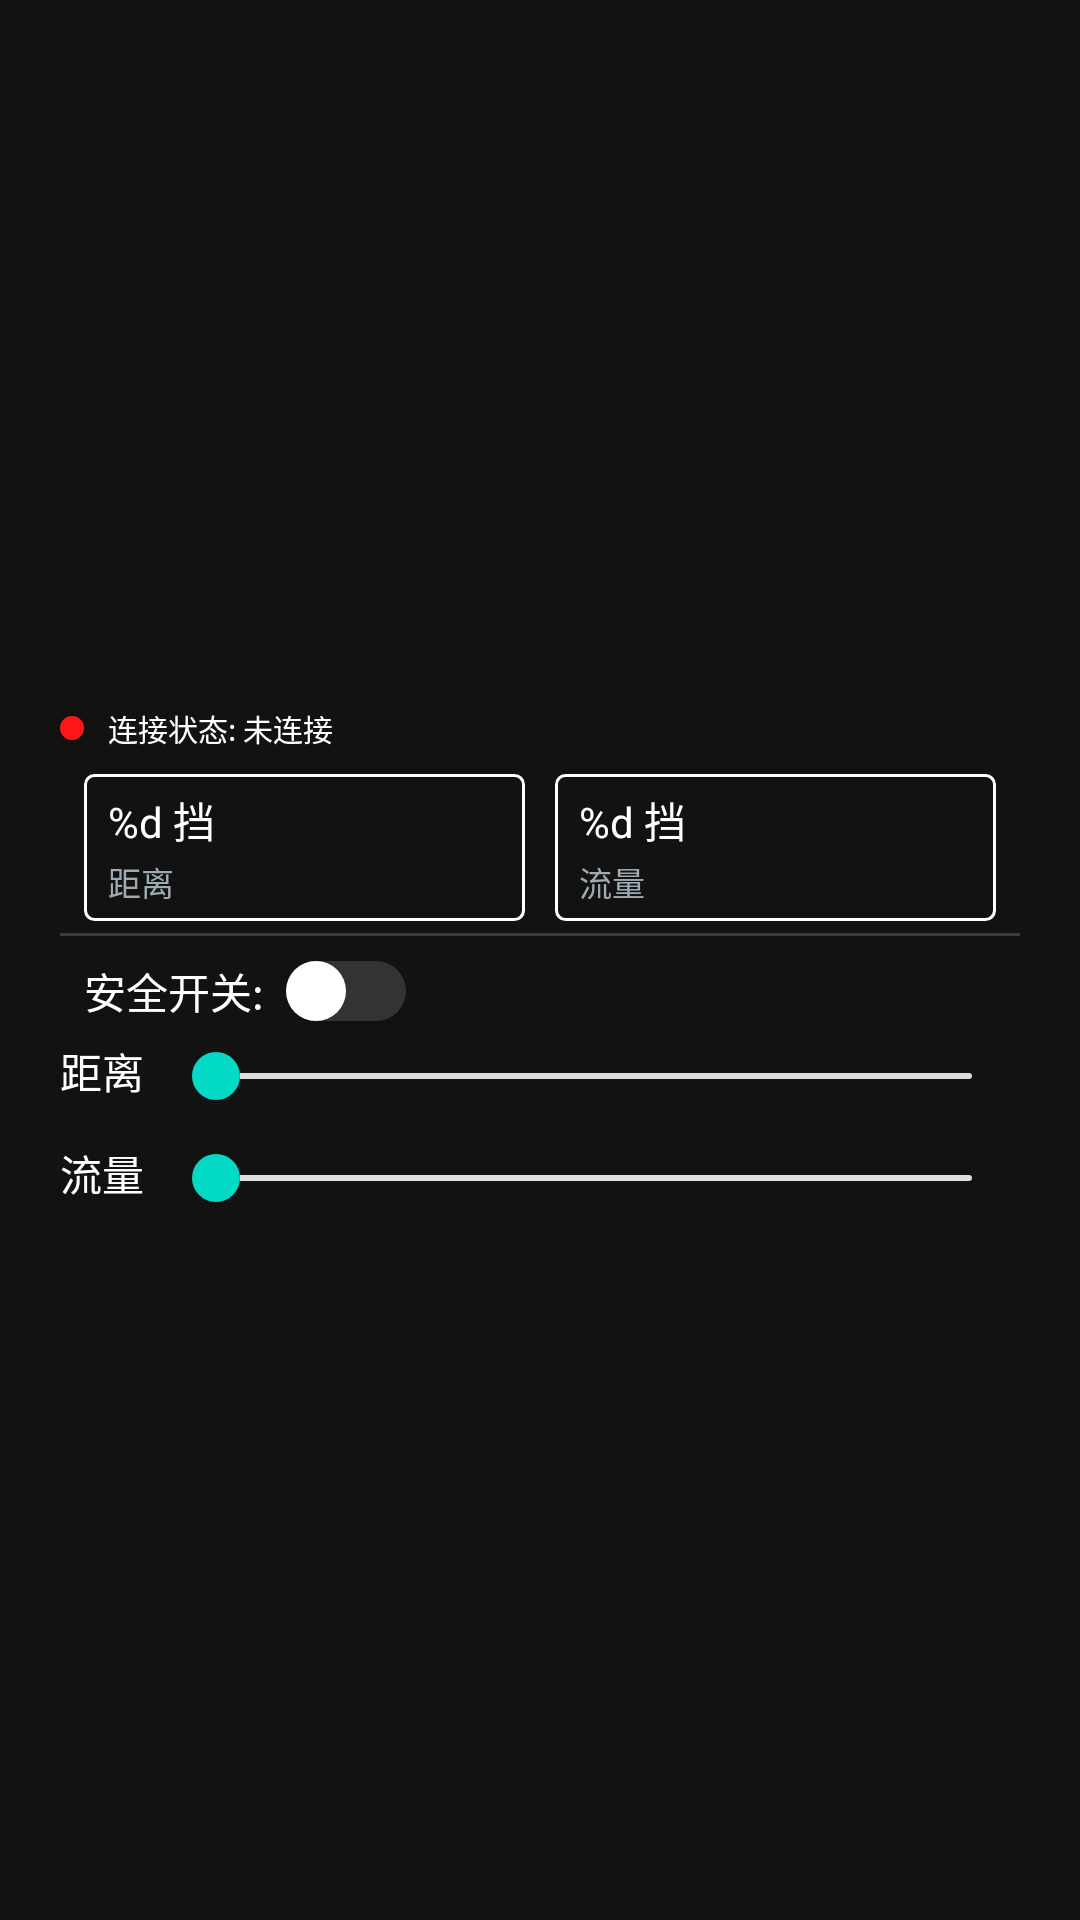

Write the Android layout XML for this screen, with the resource values it uses.
<!-- AndroidManifest.xml: application theme Theme.YikuShoutApp -->
<!-- res/layout/paint_spraying_weight.xml -->
<?xml version="1.0" encoding="utf-8"?>
<RelativeLayout xmlns:android="http://schemas.android.com/apk/res/android"
    xmlns:tools="http://schemas.android.com/tools"
    android:id="@+id/paintSprayingWeight"
    android:layout_width="300dp"
    android:layout_height="match_parent">
    <LinearLayout
        android:id="@+id/paintSpraying_view"
        android:layout_width="320dp"
        android:layout_height="wrap_content"
        android:layout_centerInParent="true"
        android:orientation="vertical"
        android:visibility="visible">
        <LinearLayout
            android:layout_width="match_parent"
            android:layout_height="wrap_content"
            android:layout_marginBottom="8dp"
            android:orientation="horizontal"
            android:gravity="center_vertical">
            <View
                android:id="@+id/statusDot"
                android:layout_width="8dp"
                android:layout_height="8dp"
                android:layout_marginEnd="8dp"
                android:background="@drawable/circle_indicator" />
            <TextView
                android:id="@+id/paintSprayingConnect"
                android:layout_width="0dp"
                android:layout_height="wrap_content"
                android:layout_weight="1"
                android:gravity="start"
                android:text="@string/connection_status_notconnected"
                android:textSize="10sp"
                android:textColor="@color/white" />
        </LinearLayout>

        <LinearLayout
            android:layout_width="match_parent"
            android:layout_height="wrap_content"
            android:paddingHorizontal="8dp"
            android:layout_marginTop="0dp"
            android:visibility="visible">
            <LinearLayout
                android:layout_width="0dp"
                android:layout_height="wrap_content"
                android:paddingHorizontal="8dp"
                android:layout_weight="1"
                android:orientation="vertical"
                android:visibility="visible"
                android:background="@drawable/edittext_border">
                <TextView
                    android:id="@+id/distanceGear"
                    android:layout_width="match_parent"
                    android:layout_height="wrap_content"
                    android:text='@string/gear'
                    android:textColor="@color/white" />
                <TextView
                    android:layout_width="match_parent"
                    android:layout_height="wrap_content"
                    android:layout_marginTop="2dp"
                    android:text='@string/distance'
                    android:textSize="11sp"
                    android:textColor="#9EABB2" />
            </LinearLayout>
            <LinearLayout
                android:layout_width="0dp"
                android:layout_height="wrap_content"
                android:paddingHorizontal="8dp"
                android:layout_marginTop="0dp"
                android:layout_marginStart="10dp"
                android:layout_weight="1"
                android:orientation="vertical"
                android:visibility="visible"
                android:background="@drawable/edittext_border">
                <TextView
                    android:id="@+id/flowRateGear"
                    android:layout_width="match_parent"
                    android:layout_height="wrap_content"
                    android:text='@string/gear'
                    android:textColor="@color/white" />
                <TextView
                    android:layout_width="match_parent"
                    android:layout_height="wrap_content"
                    android:layout_marginTop="2dp"
                    android:text='@string/flow_rate'
                    android:textSize="11sp"
                    android:textColor="#9EABB2" />
            </LinearLayout>
        </LinearLayout>

        <View
            android:layout_width="match_parent"
            android:layout_height="1dp"
            android:layout_marginTop="4dp"
            android:layout_marginBottom="8dp"
            android:background="#383D40" />

        <Switch
            android:id="@+id/safetySwitch"
            android:layout_width="wrap_content"
            android:layout_height="wrap_content"
            android:layout_marginStart="8dp"
            android:text="@string/safety_switch"
            android:textColor="@color/white"
            android:switchPadding="4dp"
            android:track="@drawable/switch_track_bg"
            android:thumb="@drawable/switch_thumb"
            tools:ignore="UseSwitchCompatOrMaterialXml" />

        <LinearLayout
            android:layout_width="match_parent"
            android:layout_height="wrap_content"
            android:layout_marginTop="6dp"
            android:orientation="horizontal">
            <TextView
                android:layout_width="wrap_content"
                android:layout_height="wrap_content"
                android:layout_marginEnd="8dp"
                android:text="@string/distance"
                android:textColor="@color/white" />

            <SeekBar
                android:id="@+id/distance_seekbar"
                android:layout_width="match_parent"
                android:layout_height="24dp"
                android:minHeight="2dp"
                android:maxHeight="2dp"
                android:progressDrawable="@drawable/bg_adjust_seek_bar"
                android:thumb="@drawable/bg_seek_bar_thumb"
                android:max="3"
                android:min="0"
                android:progress="0"/>
        </LinearLayout>
        <LinearLayout
            android:layout_width="match_parent"
            android:layout_height="wrap_content"
            android:layout_marginTop="10dp"
            android:visibility="visible">

            <TextView
                android:layout_width="wrap_content"
                android:layout_height="wrap_content"
                android:layout_marginEnd="8dp"
                android:text="@string/flow_rate"
                android:textColor="@color/white" />

            <SeekBar
                android:id="@+id/flow_rate_seekbar"
                android:layout_width="match_parent"
                android:layout_height="24dp"
                android:minHeight="2dp"
                android:maxHeight="2dp"
                android:progressDrawable="@drawable/bg_adjust_seek_bar"
                android:thumb="@drawable/bg_seek_bar_thumb"
                android:max="3"
                android:min="0"
                android:progress="0"/>
        </LinearLayout>
    </LinearLayout>
</RelativeLayout>
<!-- resources referenced by this layout -->
<resources>
  <color name="white">#FFFFFFFF</color>
  <!-- drawable bg_seek_bar_thumb (drawable) -->
  <?xml version="1.0" encoding="utf-8"?>
  <selector xmlns:android="http://schemas.android.com/apk/res/android">
      
      <item android:state_enabled="false">
          <shape android:shape="oval">
              <solid android:color="@color/gray" />
              <size android:width="16dp" android:height="16dp" />
              <stroke android:width="0dp" android:color="@color/white" />
          </shape>
      </item>
      <item android:width="20dp" android:height="20dp">
          
          <shape android:shape="oval">
              
              <solid android:color="@color/teal_200" />
              
              <size android:height="16dp" android:width="16dp"/>
              
              <stroke android:width="0dp" android:color="@color/white"/>
          </shape>
      </item>
  </selector>
  <!-- drawable circle_indicator (drawable) -->
  <?xml version="1.0" encoding="utf-8"?>
  <shape xmlns:android="http://schemas.android.com/apk/res/android"
      android:shape="oval">
      <solid android:color="@color/red" /> 
      <size android:width="8dp" android:height="8dp" />
  </shape>
  <!-- drawable edittext_border (drawable) -->
  <?xml version="1.0" encoding="utf-8"?>
  <shape xmlns:android="http://schemas.android.com/apk/res/android"
      android:shape="rectangle">
      
  
      
      <stroke
          android:width="1dip"
          android:color="#ffffff" />
      
  
      
      <padding
          android:bottom="5dp"
          android:left="5dp"
          android:right="5dp"
          android:top="5dp" />
  
      
  
  
  
  
      
      <corners
          android:bottomLeftRadius="3dp"
          android:bottomRightRadius="3dp"
          android:topLeftRadius="3dp"
          android:topRightRadius="3dp" />
  </shape>
  <!-- drawable switch_thumb (drawable) -->
  <?xml version="1.0" encoding="utf-8"?>
  <selector xmlns:android="http://schemas.android.com/apk/res/android">
      <item android:state_enabled="false">
          <shape android:shape="oval">
              <solid android:color="#AAAAAA" />
              <size android:width="20dp" android:height="20dp" />
          </shape>
      </item>
      <item>
          <shape android:shape="oval">
              <solid android:color="#FFFFFF" />
              <size android:width="20dp" android:height="20dp" />
          </shape>
      </item>
  </selector>
  <string name="connection_status_notconnected">连接状态: 未连接</string>
  <string name="distance">距离</string>
  <string name="flow_rate">流量</string>
  <string name="gear">%d 挡</string>
  <string name="safety_switch">"安全开关: "</string>
  <style name="Theme.YikuShoutApp" parent="Theme.MaterialComponents.NoActionBar">
          
          <item name="colorPrimary">@color/purple_500</item>
          <item name="colorPrimaryVariant">@color/purple_700</item>
          <item name="colorOnPrimary">@color/white</item>
          
          <item name="colorSecondary">@color/teal_200</item>
          <item name="colorSecondaryVariant">@color/teal_700</item>
          <item name="colorOnSecondary">@color/black</item>
          
          
          
      </style>
  <color name="teal_200">#FF03DAC5</color>
  <color name="red">#FFFF1717</color>
  <color name="purple_500">#FF6200EE</color>
  <color name="purple_700">#FF3700B3</color>
  <color name="teal_700">#FF018786</color>
  <color name="black">#FF000000</color>
</resources>
